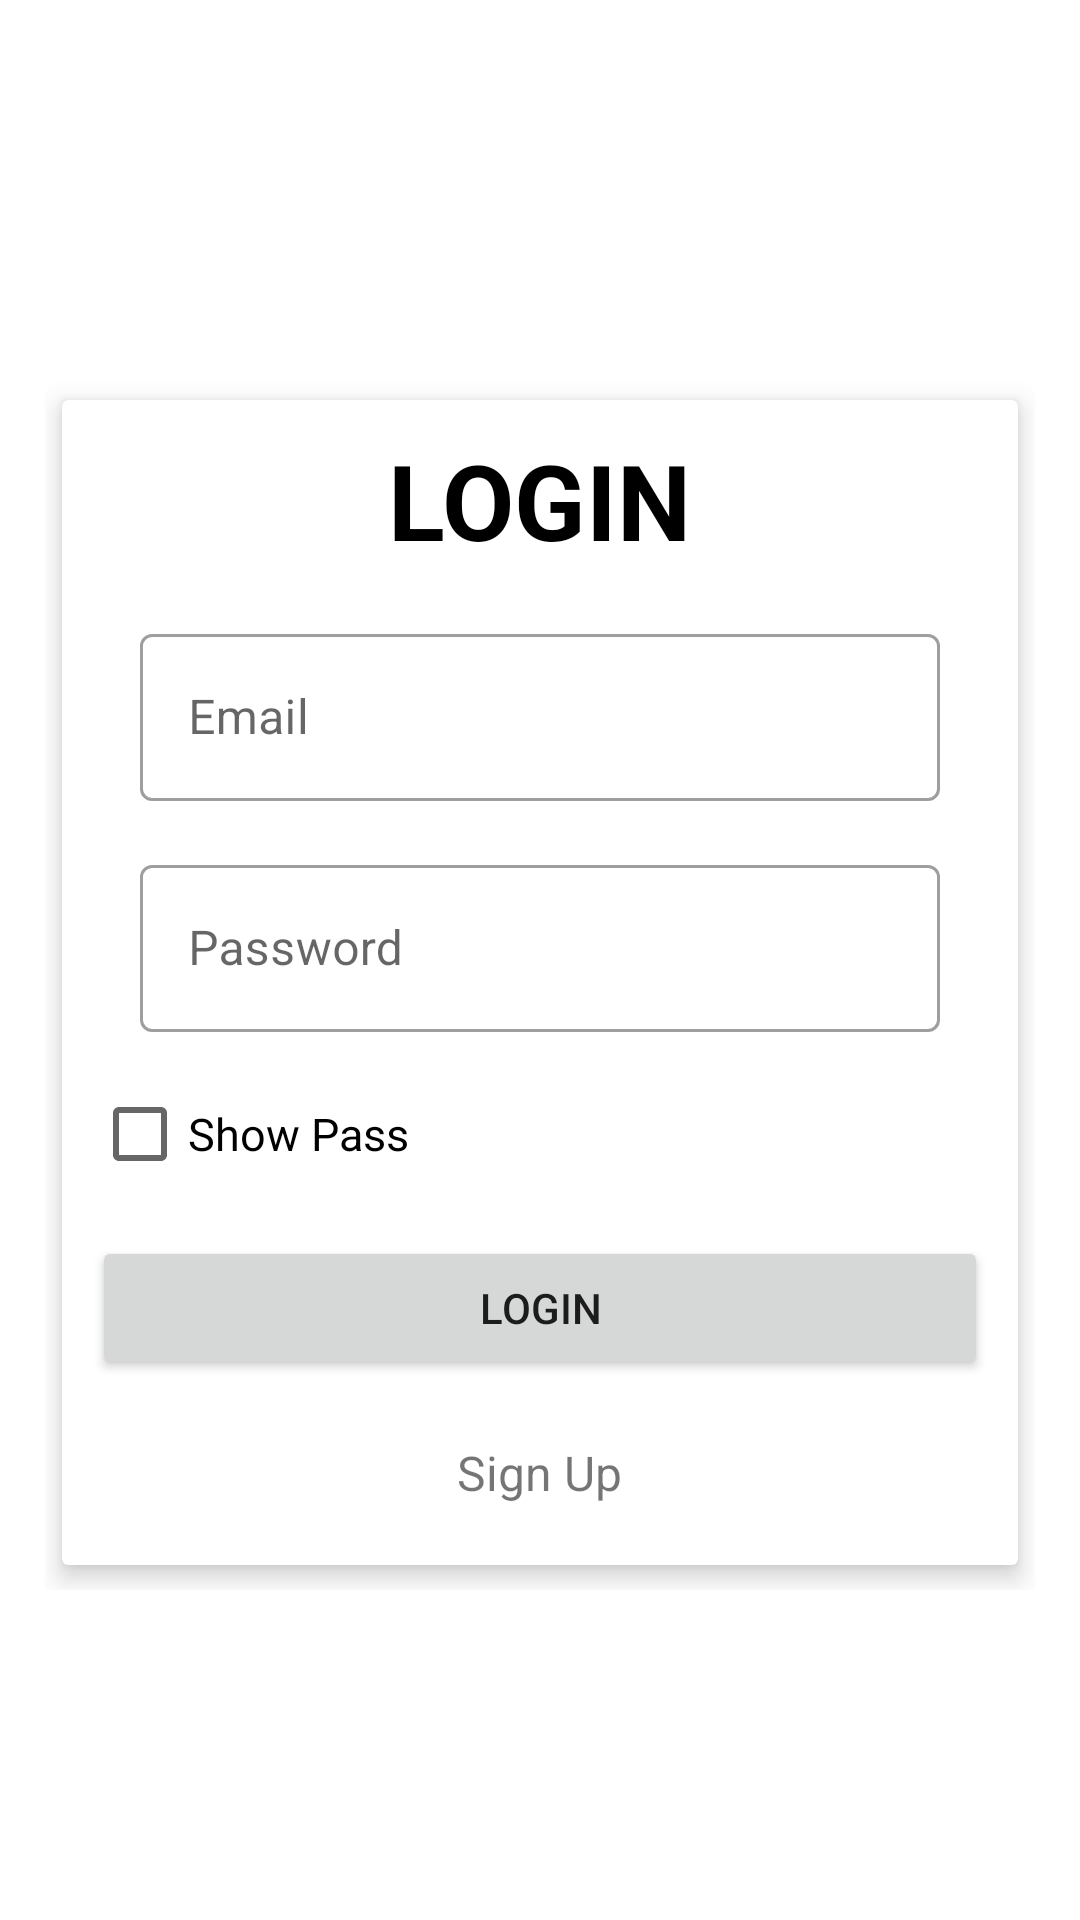

Produce the Android XML layout that renders to this screen, including the resource entries it uses.
<!-- AndroidManifest.xml: application theme Theme.AppsKasir -->
<!-- res/layout/activity_main.xml -->
<?xml version="1.0" encoding="utf-8"?>
<LinearLayout xmlns:android="http://schemas.android.com/apk/res/android"
    xmlns:app="http://schemas.android.com/apk/res-auto"
    xmlns:tools="http://schemas.android.com/tools"
    android:layout_width="match_parent"
    android:layout_height="match_parent"
    tools:context=".MainActivity">

    <LinearLayout
        android:layout_width="match_parent"
        android:layout_height="wrap_content"
        android:orientation="vertical"
        android:layout_gravity="center_vertical"
        android:padding="15sp">

        <androidx.cardview.widget.CardView
            android:layout_marginTop="15sp"
            android:layout_width="match_parent"
            android:layout_height="wrap_content"
            app:cardElevation="5dp"
            app:cardUseCompatPadding="true">

            <LinearLayout
                android:layout_width="match_parent"
                android:layout_height="wrap_content"
                android:orientation="vertical"
                android:padding="10sp">

                <TextView
                    android:layout_width="wrap_content"
                    android:layout_height="wrap_content"
                    android:text="LOGIN"
                    android:textStyle="bold"
                    android:layout_gravity="center"
                    android:textSize="35sp"
                    android:textColor="?attr/colorOnSecondary"/>

                <androidx.constraintlayout.widget.ConstraintLayout
                    android:layout_width="match_parent"
                    android:layout_height="wrap_content"
                    android:orientation="vertical">

                    <com.google.android.material.textfield.TextInputLayout
                        android:layout_width="0dp"
                        android:layout_height="wrap_content"
                        android:id="@+id/textInputLayoutEmail"
                        style="@style/Widget.MaterialComponents.TextInputLayout.OutlinedBox"
                        android:layout_marginStart="16dp"
                        android:layout_marginLeft="16dp"
                        android:layout_marginTop="16dp"
                        android:layout_marginEnd="16dp"
                        android:layout_marginRight="16dp"
                        app:layout_constraintEnd_toEndOf="parent"
                        app:layout_constraintStart_toStartOf="parent"
                        app:layout_constraintTop_toTopOf="parent">

                        <com.google.android.material.textfield.TextInputEditText
                            android:layout_width="match_parent"
                            android:layout_height="wrap_content"
                            android:id="@+id/input_email"
                            android:hint="Email"
                            android:inputType="textEmailAddress"/>

                    </com.google.android.material.textfield.TextInputLayout>

                    <com.google.android.material.textfield.TextInputLayout
                        android:layout_width="0dp"
                        android:layout_height="wrap_content"
                        android:id="@+id/textInputLayoutPass"
                        style="@style/Widget.MaterialComponents.TextInputLayout.OutlinedBox"
                        android:layout_marginStart="16dp"
                        android:layout_marginLeft="16dp"
                        android:layout_marginTop="16dp"
                        android:layout_marginEnd="16dp"
                        android:layout_marginRight="16dp"
                        app:layout_constraintEnd_toEndOf="parent"
                        app:layout_constraintStart_toStartOf="parent"
                        app:layout_constraintTop_toBottomOf="@id/textInputLayoutEmail">

                        <com.google.android.material.textfield.TextInputEditText
                            android:layout_width="match_parent"
                            android:layout_height="wrap_content"
                            android:id="@+id/pass"
                            android:hint="Password"
                            android:inputType="textPassword"/>

                    </com.google.android.material.textfield.TextInputLayout>

                </androidx.constraintlayout.widget.ConstraintLayout>

                <CheckBox
                    android:id="@+id/showpass"
                    android:layout_marginTop="10sp"
                    android:layout_width="wrap_content"
                    android:layout_height="wrap_content"
                    android:text="Show Pass"
                    android:textSize="15sp"/>

                <Button
                    android:id="@+id/btn_login"
                    android:layout_marginTop="10sp"
                    android:layout_width="match_parent"
                    android:layout_height="wrap_content"
                    android:text="Login"/>

                <TextView
                    android:id="@+id/btn_signUp"
                    android:layout_marginTop="20sp"
                    android:layout_marginBottom="10sp"
                    android:layout_width="wrap_content"
                    android:layout_height="wrap_content"
                    android:layout_gravity="center_horizontal"
                    android:text="Sign Up"
                    android:clickable="true"
                    android:textSize="16sp"/>

            </LinearLayout>

        </androidx.cardview.widget.CardView>

    </LinearLayout>

</LinearLayout>
<!-- resources referenced by this layout -->
<resources>
  <style name="Theme.AppsKasir" parent="Theme.MaterialComponents.DayNight.DarkActionBar">
          
          <item name="colorPrimary">@color/purple_500</item>
          <item name="colorPrimaryVariant">@color/purple_700</item>
          <item name="colorOnPrimary">@color/white</item>
          
          <item name="colorSecondary">@color/teal_200</item>
          <item name="colorSecondaryVariant">@color/teal_700</item>
          <item name="colorOnSecondary">@color/black</item>
          
          <item name="android:statusBarColor">?attr/colorPrimaryVariant</item>
          
      </style>
  <!-- not gathered from this repository: default colours our renderer supplied (Android Studio template values) -->
  <color name="purple_500">#FF6200EE</color>
  <color name="purple_700">#FF3700B3</color>
  <color name="teal_200">#FF03DAC5</color>
  <color name="teal_700">#FF018786</color>
  <color name="black">#FF000000</color>
  <color name="white">#FFFFFFFF</color>
</resources>
